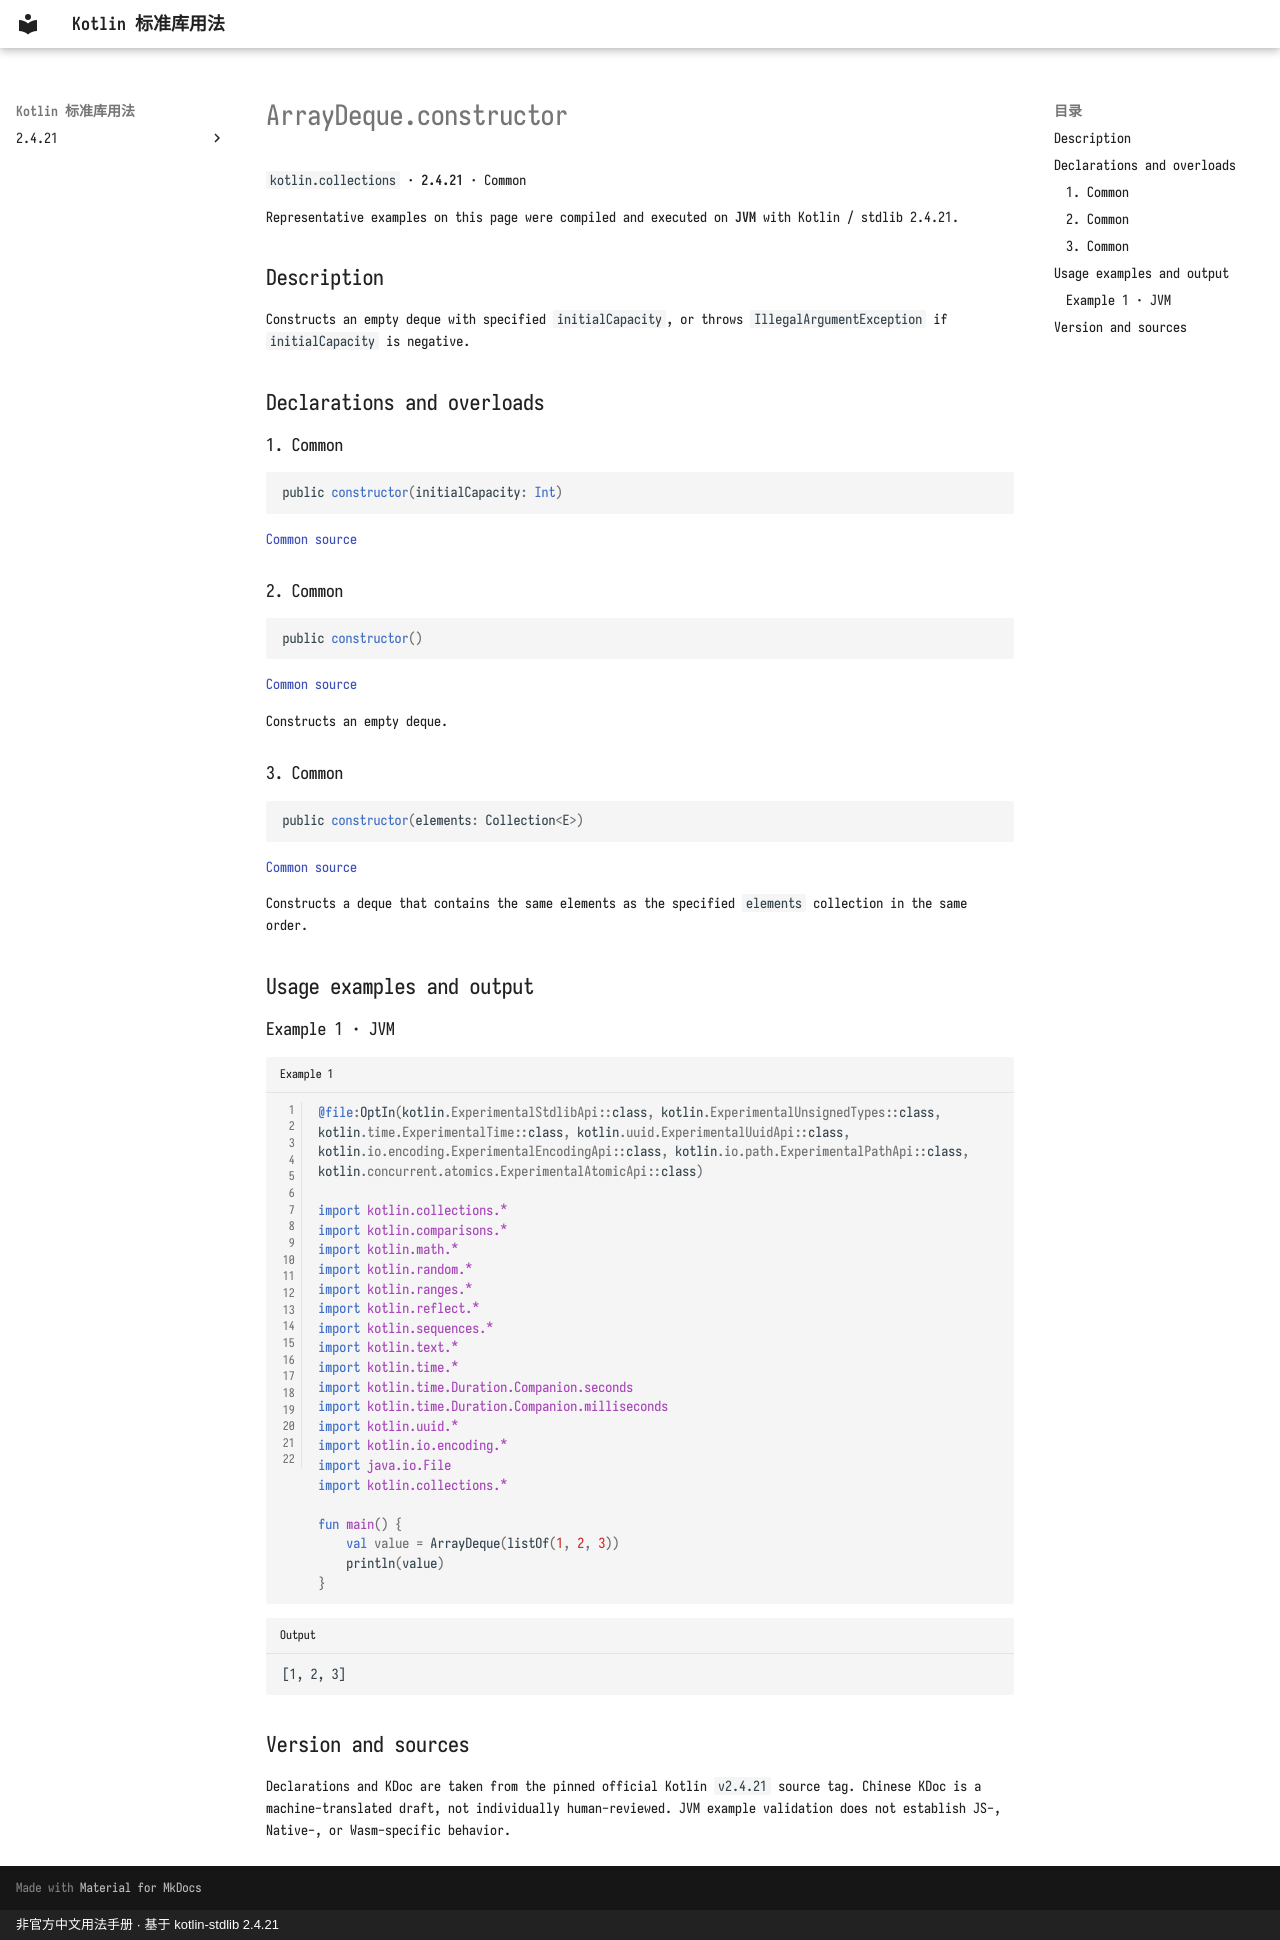

repository: oooooooko/kotlin-stdlib-docs · page: en/api/kotlin.collections/arraydeque-constructor--0cc03b38/index.html · generator: mkdocs · copyright: 非官方中文用法手册 · 基于 kotlin-stdlib 2.4.21

# ArrayDeque.constructor

`kotlin.collections` · **2.4.21** · Common

Representative examples on this page were compiled and executed on **JVM** with Kotlin / stdlib 2.4.21.

## Description

Constructs an empty deque with specified `initialCapacity`, or throws `IllegalArgumentException` if `initialCapacity` is negative.

## Declarations and overloads

### 1. Common

```kotlin
public constructor(initialCapacity: Int)
```

[Common source](https://github.com/JetBrains/kotlin/blob/v2.4.21/libraries/stdlib/src/kotlin/collections/ArrayDeque.kt#L24)

### 2. Common

```kotlin
public constructor()
```

[Common source](https://github.com/JetBrains/kotlin/blob/v2.4.21/libraries/stdlib/src/kotlin/collections/ArrayDeque.kt#L35)

Constructs an empty deque.

### 3. Common

```kotlin
public constructor(elements: Collection<E>)
```

[Common source](https://github.com/JetBrains/kotlin/blob/v2.4.21/libraries/stdlib/src/kotlin/collections/ArrayDeque.kt#L42)

Constructs a deque that contains the same elements as the specified `elements` collection in the same order.

## Usage examples and output

### Example 1 · JVM

```kotlin title="Example 1" linenums="1"
@file:OptIn(kotlin.ExperimentalStdlibApi::class, kotlin.ExperimentalUnsignedTypes::class, kotlin.time.ExperimentalTime::class, kotlin.uuid.ExperimentalUuidApi::class, kotlin.io.encoding.ExperimentalEncodingApi::class, kotlin.io.path.ExperimentalPathApi::class, kotlin.concurrent.atomics.ExperimentalAtomicApi::class)

import kotlin.collections.*
import kotlin.comparisons.*
import kotlin.math.*
import kotlin.random.*
import kotlin.ranges.*
import kotlin.reflect.*
import kotlin.sequences.*
import kotlin.text.*
import kotlin.time.*
import kotlin.time.Duration.Companion.seconds
import kotlin.time.Duration.Companion.milliseconds
import kotlin.uuid.*
import kotlin.io.encoding.*
import java.io.File
import kotlin.collections.*

fun main() {
    val value = ArrayDeque(listOf(1, 2, 3))
    println(value)
}
```

```text title="Output"
[1, 2, 3]
```

## Version and sources

Declarations and KDoc are taken from the pinned official Kotlin `v2.4.21` source tag. Chinese KDoc is a machine-translated draft, not individually human-reviewed. JVM example validation does not establish JS-, Native-, or Wasm-specific behavior.
